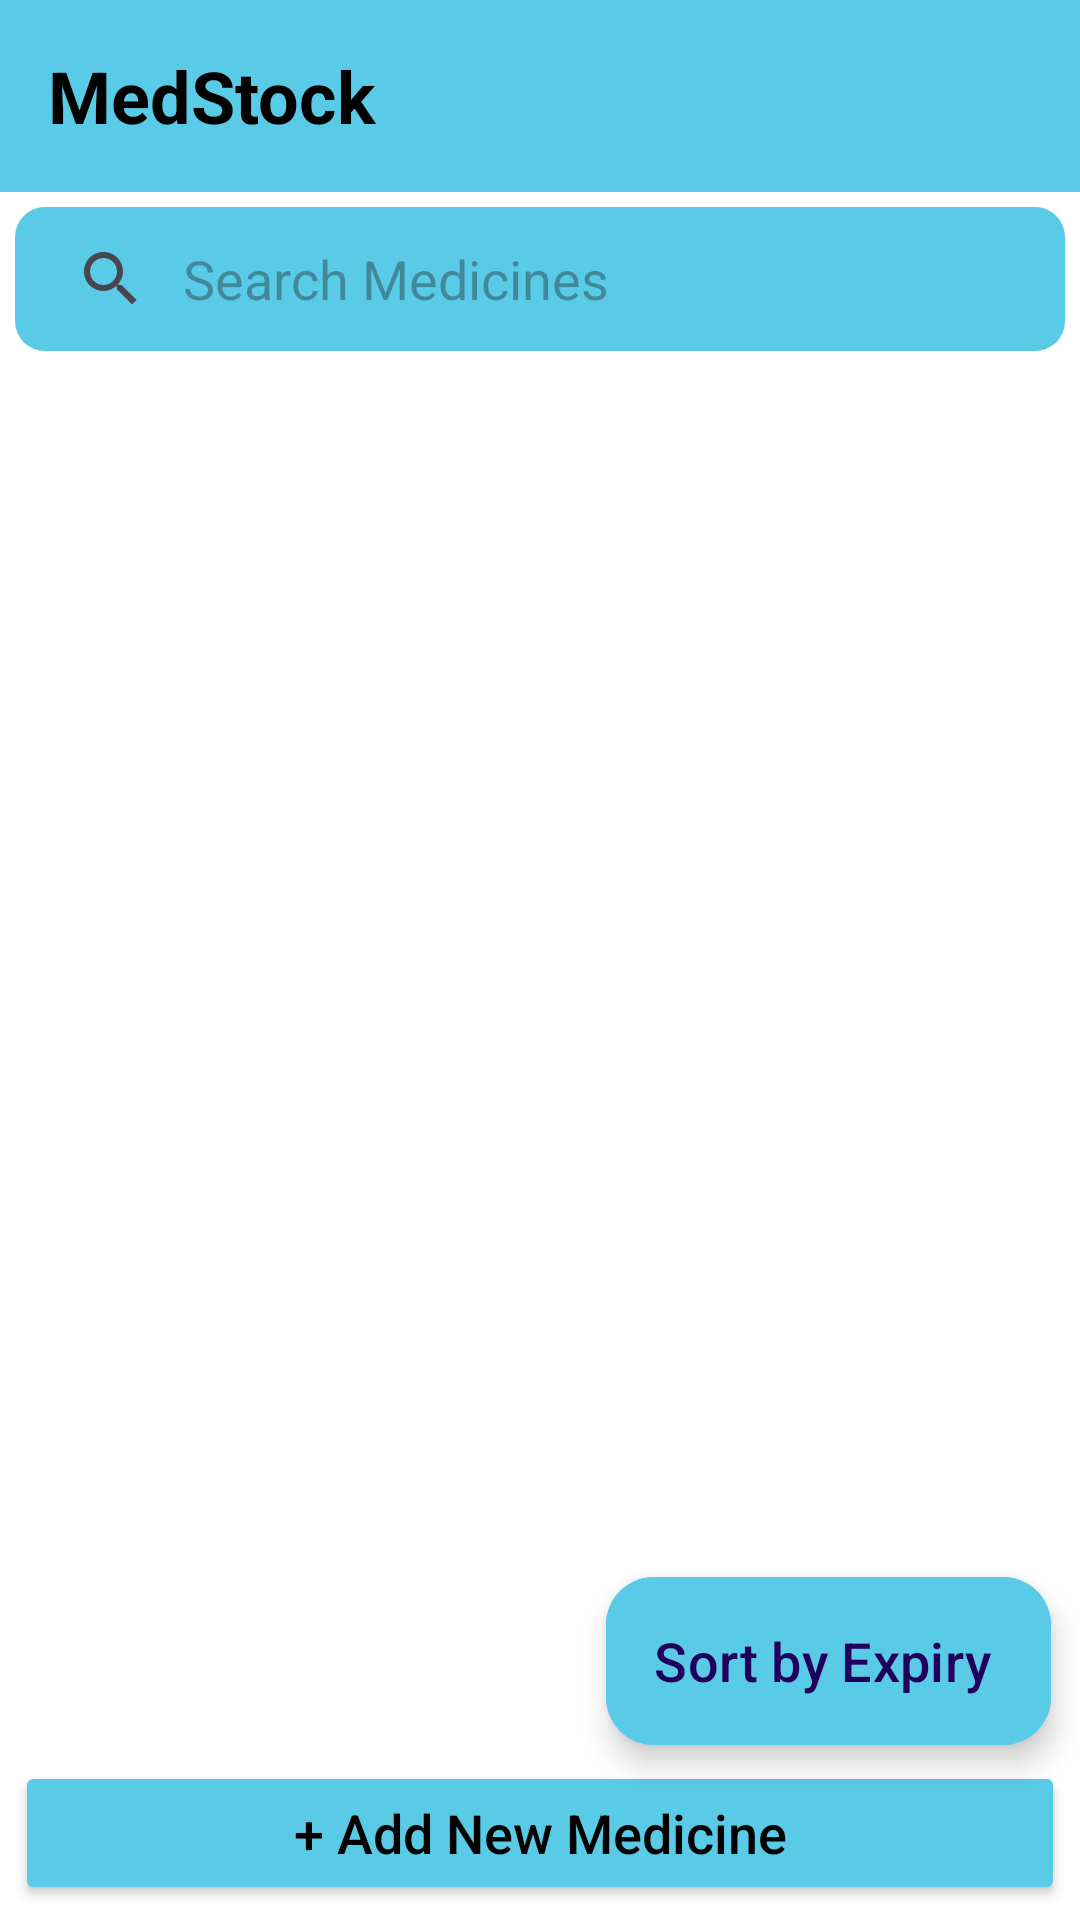

The Android layout XML behind this screen, and the referenced resources:
<!-- AndroidManifest.xml: application theme Theme.MedStocks -->
<!-- res/layout/activity_main.xml -->
<?xml version="1.0" encoding="utf-8"?>
<androidx.constraintlayout.widget.ConstraintLayout xmlns:android="http://schemas.android.com/apk/res/android"
    xmlns:app="http://schemas.android.com/apk/res-auto"
    xmlns:tools="http://schemas.android.com/tools"
    android:id="@+id/main"
    android:layout_width="match_parent"
    android:layout_height="match_parent"
    android:background="#FFFFFF"
    tools:context=".MainActivity">

    <androidx.appcompat.widget.Toolbar
        android:id="@+id/toolbar6"
        android:layout_width="match_parent"
        android:layout_height="wrap_content"
        android:background="#59cbe7"
        android:minHeight="?attr/actionBarSize"
        android:theme="?attr/actionBarTheme"
        app:layout_constraintEnd_toEndOf="parent"
        app:layout_constraintStart_toStartOf="parent"
        app:layout_constraintTop_toTopOf="parent">

        <TextView
            android:id="@+id/addNewPartyTitle"
            android:layout_width="wrap_content"
            android:layout_height="wrap_content"
            android:text="MedStock"
            android:textColor="@color/black"
            android:textStyle="bold"
            android:textSize="24sp" />

    </androidx.appcompat.widget.Toolbar>

    <LinearLayout
        android:id="@+id/linearLayout"
        android:layout_width="match_parent"
        android:layout_height="wrap_content"
        android:orientation="horizontal"
        app:layout_constraintEnd_toEndOf="parent"
        app:layout_constraintStart_toStartOf="parent"
        app:layout_constraintTop_toBottomOf="@id/toolbar6"
        android:layout_margin="5dp">

        <androidx.appcompat.widget.SearchView
            android:id="@+id/search_view"
            android:layout_width="match_parent"
            android:layout_height="wrap_content"
            android:queryHint="Search Medicines"
            app:iconifiedByDefault="false"
            android:background="@drawable/background_light_blue_rounded_corner_rect"
            app:queryBackground="@null"
            app:queryHint="Search Medicines"
            />

    </LinearLayout>


    <com.google.android.material.floatingactionbutton.ExtendedFloatingActionButton
        android:id="@+id/sortByExpiryDateButton"
        android:layout_width="wrap_content"
        android:layout_height="wrap_content"
        app:layout_constraintBottom_toBottomOf="parent"
        app:layout_constraintEnd_toEndOf="parent"
        app:layout_constraintHorizontal_bias="0.954"
        app:layout_constraintStart_toStartOf="parent"
        app:layout_constraintTop_toTopOf="parent"
        app:layout_constraintVertical_bias="0.9"
        android:backgroundTint="@color/lightBlue"
        app:icon="@drawable/ic_sort"
        android:text="Sort by Expiry"
        android:textSize="18sp"/>

    <androidx.recyclerview.widget.RecyclerView
        android:id="@+id/medicineList"
        android:layout_width="match_parent"
        android:layout_height="0dp"
        android:layout_margin="5dp"
        app:layout_constraintBottom_toTopOf="@+id/newMedicineButton"
        app:layout_constraintEnd_toEndOf="parent"
        app:layout_constraintStart_toStartOf="parent"
        app:layout_constraintTop_toBottomOf="@+id/linearLayout" />

    <Button
        android:id="@+id/newMedicineButton"
        android:layout_width="match_parent"
        android:layout_height="wrap_content"
        android:layout_margin="5dp"
        android:backgroundTint="#59CBE7"
        android:text="+ Add New Medicine"
        android:textAppearance="@style/TextAppearance.AppCompat.Body2"
        android:textColor="#000000"
        android:textSize="18sp"
        app:layout_constraintBottom_toBottomOf="parent"
        app:layout_constraintEnd_toEndOf="parent"
        app:layout_constraintStart_toStartOf="parent" />

</androidx.constraintlayout.widget.ConstraintLayout>
<!-- resources referenced by this layout -->
<resources>
  <color name="black">#FF000000</color>
  <color name="lightBlue">#59CBE7</color>
  <!-- drawable background_light_blue_rounded_corner_rect (drawable) -->
  <?xml version="1.0" encoding="utf-8"?>
  <shape xmlns:android="http://schemas.android.com/apk/res/android" android:shape="rectangle">
      <solid
          android:color="@color/lightBlue"/>
  
      <corners
          android:radius="10dp"/>
  </shape>
  <style name="Theme.MedStocks" parent="Base.Theme.MedStocks" />
  <style name="Base.Theme.MedStocks" parent="Theme.Material3.Light.NoActionBar">
          
          
  
          <item name="android:statusBarColor">@color/lightBlue</item>
          <item name="android:windowTranslucentNavigation">true</item>
      </style>
</resources>
